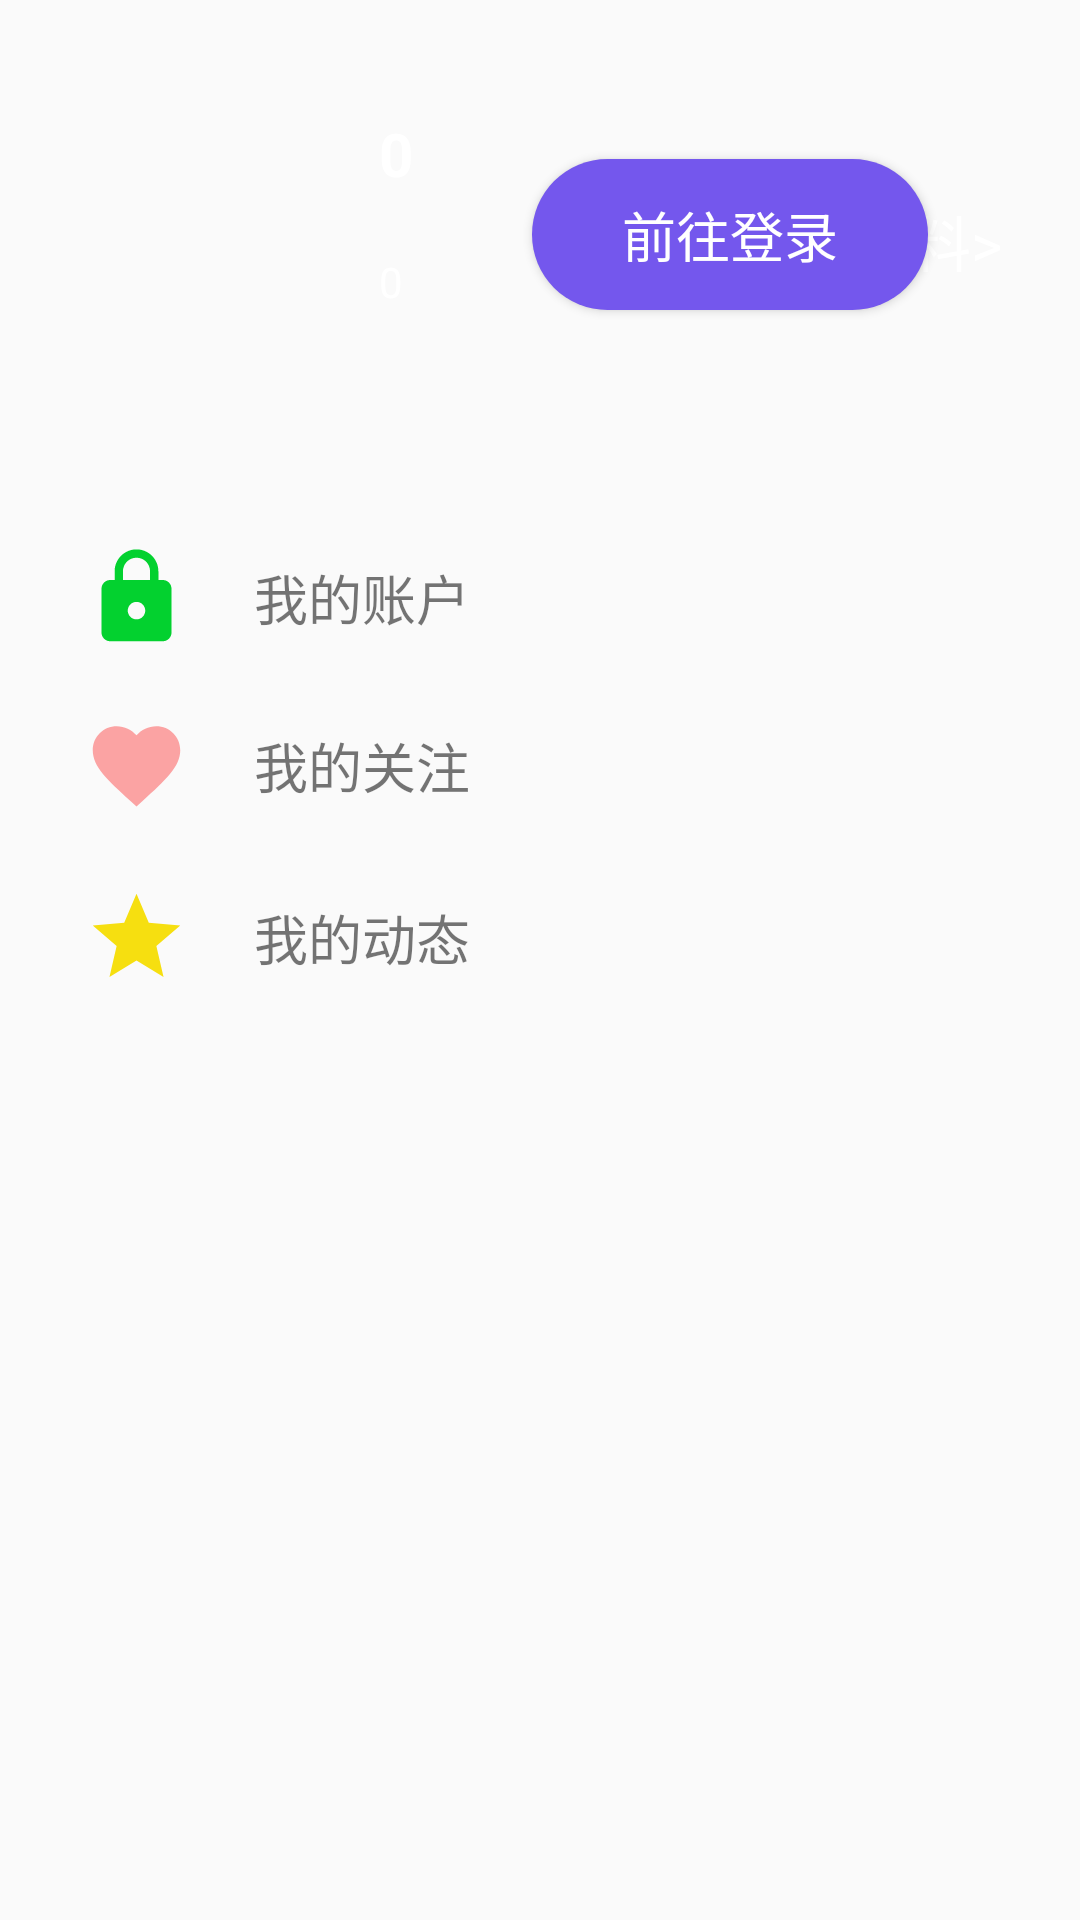

The Android layout XML behind this screen, and the referenced resources:
<!-- AndroidManifest.xml: application theme AppTheme -->
<!-- res/layout/fragment_home.xml -->
<?xml version="1.0" encoding="utf-8"?>
<androidx.constraintlayout.widget.ConstraintLayout xmlns:android="http://schemas.android.com/apk/res/android"
    xmlns:app="http://schemas.android.com/apk/res-auto"
    xmlns:tools="http://schemas.android.com/tools"
    android:id="@+id/Home"
    android:layout_width="match_parent"
    android:layout_height="match_parent"
    tools:context=".ui.home.HomeFragment">

    <LinearLayout
        android:id="@+id/layout_home_favorite"
        android:layout_width="wrap_content"
        android:layout_height="50dp"

        android:orientation="horizontal"
        android:paddingLeft="20dp"
        app:layout_constraintBottom_toBottomOf="parent"
        app:layout_constraintEnd_toEndOf="parent"
        app:layout_constraintHorizontal_bias="0.16"
        app:layout_constraintStart_toStartOf="parent"
        app:layout_constraintTop_toTopOf="parent"
        app:layout_constraintVertical_bias="0.403">

        <ImageView
            android:id="@+id/imageView_home_favorite"
            android:layout_width="35dp"
            android:layout_height="35dp"
            app:layout_constraintBottom_toBottomOf="parent"
            app:layout_constraintEnd_toEndOf="parent"
            app:layout_constraintHorizontal_bias="0.139"
            app:layout_constraintStart_toStartOf="parent"
            app:layout_constraintTop_toTopOf="parent"
            app:layout_constraintVertical_bias="0.308"
            app:srcCompat="@drawable/ic_favorite_black_24dp" />

        <TextView
            android:id="@+id/textView_home_favorite"
            android:layout_width="256dp"
            android:layout_height="35dp"
            android:gravity="center_vertical|left"
            android:text="     我的关注"
            android:textSize="18sp"
            app:layout_constraintBottom_toBottomOf="parent"
            app:layout_constraintEnd_toEndOf="parent"
            app:layout_constraintHorizontal_bias="0.638"
            app:layout_constraintStart_toStartOf="parent"
            app:layout_constraintTop_toTopOf="parent"
            app:layout_constraintVertical_bias="0.309" />

    </LinearLayout>

    <LinearLayout
        android:id="@+id/layout_home_account"
        android:layout_width="wrap_content"
        android:layout_height="50dp"

        android:orientation="horizontal"
        android:paddingLeft="20dp"
        app:layout_constraintBottom_toBottomOf="parent"
        app:layout_constraintEnd_toEndOf="parent"
        app:layout_constraintHorizontal_bias="0.16"
        app:layout_constraintStart_toStartOf="parent"
        app:layout_constraintTop_toTopOf="parent"
        app:layout_constraintVertical_bias="0.308">

        <ImageView
            android:id="@+id/imageView_home_Account"
            android:layout_width="35dp"
            android:layout_height="35dp"
            app:layout_constraintBottom_toBottomOf="parent"
            app:layout_constraintEnd_toEndOf="parent"
            app:layout_constraintHorizontal_bias="0.139"
            app:layout_constraintStart_toStartOf="parent"
            app:layout_constraintTop_toTopOf="parent"
            app:layout_constraintVertical_bias="0.308"
            app:srcCompat="@drawable/ic_lock_black_24dp" />

        <TextView
            android:id="@+id/textView_home_Account"
            android:layout_width="256dp"
            android:layout_height="35dp"
            android:gravity="center_vertical|left"
            android:text="     我的账户"
            android:textSize="18sp"
            app:layout_constraintBottom_toBottomOf="parent"
            app:layout_constraintEnd_toEndOf="parent"
            app:layout_constraintHorizontal_bias="0.638"
            app:layout_constraintStart_toStartOf="parent"
            app:layout_constraintTop_toTopOf="parent"
            app:layout_constraintVertical_bias="0.309" />
    </LinearLayout>

    <LinearLayout
        android:id="@+id/layout_home_publish"
        android:layout_width="wrap_content"
        android:layout_height="50dp"

        android:orientation="horizontal"
        android:paddingLeft="20dp"
        app:layout_constraintBottom_toBottomOf="parent"
        app:layout_constraintEnd_toEndOf="parent"
        app:layout_constraintHorizontal_bias="0.16"
        app:layout_constraintStart_toStartOf="parent"
        app:layout_constraintTop_toTopOf="parent">

        <ImageView
            android:id="@+id/imageView_home_publish"
            android:layout_width="35dp"
            android:layout_height="35dp"
            app:layout_constraintBottom_toBottomOf="parent"
            app:layout_constraintEnd_toEndOf="parent"
            app:layout_constraintHorizontal_bias="0.139"
            app:layout_constraintStart_toStartOf="parent"
            app:layout_constraintTop_toTopOf="parent"
            app:layout_constraintVertical_bias="0.308"
            app:srcCompat="@drawable/ic_star_black_24dp" />

        <TextView
            android:id="@+id/textView_home_publish"
            android:layout_width="256dp"
            android:layout_height="35dp"
            android:gravity="center_vertical|left"
            android:text="     我的动态"
            android:textSize="18sp"
            app:layout_constraintBottom_toBottomOf="parent"
            app:layout_constraintEnd_toEndOf="parent"
            app:layout_constraintHorizontal_bias="0.638"
            app:layout_constraintStart_toStartOf="parent"
            app:layout_constraintTop_toTopOf="parent"
            app:layout_constraintVertical_bias="0.309" />
    </LinearLayout>

    <TextView
        android:id="@+id/text_home"
        android:layout_width="match_parent"
        android:layout_height="wrap_content"
        android:layout_marginStart="8dp"
        android:layout_marginTop="8dp"
        android:layout_marginEnd="8dp"
        android:gravity="center_horizontal"
        android:textAlignment="center"
        android:textSize="20sp"
        app:layout_constraintBottom_toBottomOf="parent"
        app:layout_constraintEnd_toEndOf="parent"
        app:layout_constraintHorizontal_bias="0.0"
        app:layout_constraintStart_toStartOf="parent"
        app:layout_constraintTop_toTopOf="parent"
        app:layout_constraintVertical_bias="0.584" />

    <androidx.constraintlayout.widget.ConstraintLayout
        android:id="@+id/layout_home1"
        android:layout_width="match_parent"
        android:layout_height="160dp"
        app:layout_constraintBottom_toBottomOf="parent"
        app:layout_constraintEnd_toEndOf="parent"
        app:layout_constraintHorizontal_bias="0.0"
        app:layout_constraintStart_toStartOf="parent"
        app:layout_constraintTop_toTopOf="parent"
        app:layout_constraintVertical_bias="0.0">

        <TextView
            android:id="@+id/textView_home_data"
            android:layout_width="97dp"
            android:layout_height="43dp"
            android:gravity="center"
            android:text="我的资料>"
            android:textColor="@color/white"
            android:textSize="20sp"
            app:layout_constraintBottom_toBottomOf="parent"
            app:layout_constraintEnd_toEndOf="parent"
            app:layout_constraintHorizontal_bias="0.914"
            app:layout_constraintStart_toStartOf="parent"
            app:layout_constraintTop_toTopOf="parent"
            app:layout_constraintVertical_bias="0.504" />

        <Button
            android:id="@+id/toLogin"
            android:layout_width="wrap_content"
            android:layout_height="wrap_content"
            android:background="@drawable/button_drawable_big"
            android:gravity="center"
            android:text="前往登录"
            android:textColor="#ffffff"
            android:textSize="18sp"
            app:layout_constraintBottom_toBottomOf="parent"
            app:layout_constraintEnd_toEndOf="parent"
            app:layout_constraintHorizontal_bias="0.778"
            app:layout_constraintStart_toStartOf="parent"
            app:layout_constraintTop_toTopOf="parent"
            app:layout_constraintVertical_bias="0.482" />

        <ImageView
            android:id="@+id/imageView_home_user"
            android:layout_width="100dp"
            android:layout_height="100dp"
            app:layout_constraintBottom_toBottomOf="parent"
            app:layout_constraintEnd_toEndOf="parent"
            app:layout_constraintHorizontal_bias="0.051"
            app:layout_constraintStart_toStartOf="parent"
            app:layout_constraintTop_toTopOf="parent"
            app:srcCompat="@drawable/ic_account_circle_black_24dp" />

        <TextView
            android:id="@+id/textView_home_name"
            android:layout_width="wrap_content"
            android:layout_height="wrap_content"
            android:layout_marginStart="13dp"
            android:layout_marginLeft="13dp"
            android:text="0"
            android:textSize="20sp"
            android:textStyle="bold"
            android:textColor="@color/white"
            app:layout_constraintBottom_toBottomOf="parent"
            app:layout_constraintEnd_toEndOf="parent"
            app:layout_constraintHorizontal_bias="0.0"
            app:layout_constraintStart_toEndOf="@+id/imageView_home_user"
            app:layout_constraintTop_toTopOf="parent"
            app:layout_constraintVertical_bias="0.283" />

        <TextView
            android:id="@+id/textView_home_school"
            android:layout_width="wrap_content"
            android:layout_height="wrap_content"
            android:layout_marginStart="13dp"
            android:layout_marginLeft="13dp"
            android:text="0"
            android:textColor="@color/white"
            android:textSize="14sp"
            app:layout_constraintBottom_toBottomOf="parent"
            app:layout_constraintEnd_toEndOf="parent"
            app:layout_constraintHorizontal_bias="0.0"
            app:layout_constraintStart_toEndOf="@+id/imageView_home_user"
            app:layout_constraintTop_toTopOf="parent"
            app:layout_constraintVertical_bias="0.597" />
    </androidx.constraintlayout.widget.ConstraintLayout>

    <ImageView
        android:id="@+id/imageView_lock"
        android:layout_width="100dp"
        android:layout_height="100dp"
        android:layout_weight="1"
        app:srcCompat="@drawable/ic_baseline_lock_24"
        app:layout_constraintBottom_toBottomOf="parent"
        app:layout_constraintEnd_toEndOf="parent"
        app:layout_constraintHorizontal_bias="0.498"
        app:layout_constraintStart_toStartOf="parent"
        app:layout_constraintTop_toTopOf="parent"
        app:layout_constraintVertical_bias="0.448" />

</androidx.constraintlayout.widget.ConstraintLayout>
<!-- resources referenced by this layout -->
<resources>
  <color name="white">#FFFFFF</color>
  <!-- drawable button_drawable_big (drawable) -->
  <?xml version="1.0" encoding="utf-8"?>
  <selector xmlns:android="http://schemas.android.com/apk/res/android">
      <item android:state_pressed="false">
          <shape xmlns:android="http://schemas.android.com/apk/res/android"
              android:shape="rectangle">
              
              <solid android:color="#7457ED" />
              
              <corners android:radius="105dip" />
              <padding
                  android:bottom="12dp"
                  android:left="30dp"
                  android:right="30dp"
                  android:top="12dp"
                  />
              
          </shape>
      </item>
      <item android:state_pressed="true">
          
          <shape xmlns:android="http://schemas.android.com/apk/res/android"
              android:shape="rectangle">
              
              <solid android:color="#25220791" />
              
              <corners android:radius="105dip" />
              <padding
                  android:bottom="12dp"
                  android:left="30dp"
                  android:right="30dp"
                  android:top="12dp"
                  />
              
          </shape>
      </item>
  
  </selector>
  <!-- drawable ic_favorite_black_24dp (drawable) -->
  <vector xmlns:android="http://schemas.android.com/apk/res/android"
          android:width="24dp"
          android:height="24dp"
          android:viewportWidth="24.0"
          android:viewportHeight="24.0">
      <path
          android:fillColor="#FBA3A3"
          android:pathData="M12,21.35l-1.45,-1.32C5.4,15.36 2,12.28 2,8.5 2,5.42 4.42,3 7.5,3c1.74,0 3.41,0.81 4.5,2.09C13.09,3.81 14.76,3 16.5,3 19.58,3 22,5.42 22,8.5c0,3.78 -3.4,6.86 -8.55,11.54L12,21.35z"/>
  </vector>
  <!-- drawable ic_lock_black_24dp (drawable) -->
  <vector xmlns:android="http://schemas.android.com/apk/res/android"
          android:width="24dp"
          android:height="24dp"
          android:viewportWidth="24.0"
          android:viewportHeight="24.0">
      <path
          android:fillColor="#03D12F"
          android:pathData="M18,8h-1L17,6c0,-2.76 -2.24,-5 -5,-5S7,3.24 7,6v2L6,8c-1.1,0 -2,0.9 -2,2v10c0,1.1 0.9,2 2,2h12c1.1,0 2,-0.9 2,-2L20,10c0,-1.1 -0.9,-2 -2,-2zM12,17c-1.1,0 -2,-0.9 -2,-2s0.9,-2 2,-2 2,0.9 2,2 -0.9,2 -2,2zM15.1,8L8.9,8L8.9,6c0,-1.71 1.39,-3.1 3.1,-3.1 1.71,0 3.1,1.39 3.1,3.1v2z"/>
  </vector>
  <!-- drawable ic_star_black_24dp (drawable) -->
  <vector xmlns:android="http://schemas.android.com/apk/res/android"
          android:width="24dp"
          android:height="24dp"
          android:viewportWidth="24.0"
          android:viewportHeight="24.0">
      <path
          android:fillColor="#F6DF10"
          android:pathData="M12,17.27L18.18,21l-1.64,-7.03L22,9.24l-7.19,-0.61L12,2 9.19,8.63 2,9.24l5.46,4.73L5.82,21z"/>
  </vector>
  <style name="AppTheme" parent="Theme.AppCompat.Light.DarkActionBar">
          
          <item name="colorPrimary">@color/colorPrimary</item>
          <item name="colorPrimaryDark">@color/colorPrimaryDark</item>
          <item name="colorAccent">@color/colorAccent</item>
          <item name="colorControlNormal">@color/white</item>
          <item name="colorControlActivated">@color/colorPrimaryDark</item>
      </style>
  <color name="colorPrimary">#6200EE</color>
  <color name="colorPrimaryDark">#3700B3</color>
  <color name="colorAccent">#6200EE</color>
</resources>
